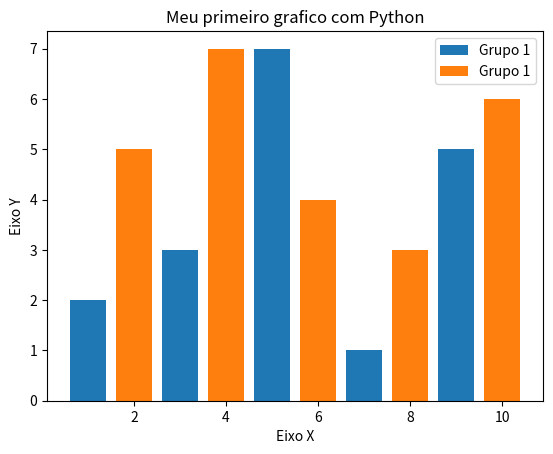

Source code (Python):
#Visualizacao de dados em Python

import matplotlib.pyplot as plt 

x1 = [1, 3, 5, 7, 9]
x2 = [2, 4, 6, 8, 10]
y1 = [2, 3, 7, 1, 5]
y2 = [5, 7, 4, 3, 6]

title = "Meu primeiro grafico com Python"
eixox = "Eixo X"
eixoy = "Eixo Y"

# Legendas
plt.title(title)
plt.xlabel(eixox)
plt.ylabel(eixoy)

plt.bar(x1, y1, label = "Grupo 1")
plt.bar(x2, y2, label = "Grupo 1")
plt.legend()
plt.show()